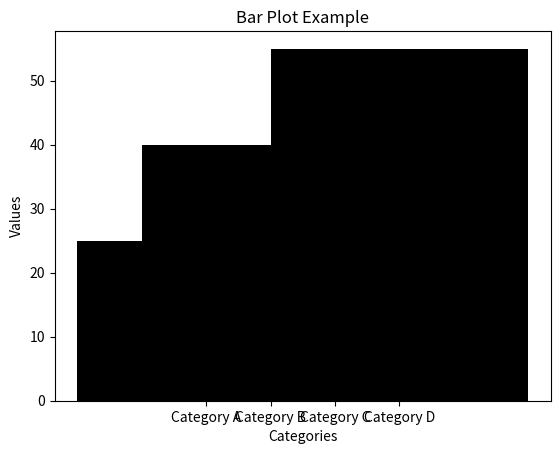

Python code for this plot:
import matplotlib.pyplot as plt
# import numpy as np
# plt.plot([1,2,3,4],[5,6,7,8],'ro')
# plt.ylabel('y number')
# plt.xlabel('x number')
# plt.show()



# import matplotlib.pyplot as plt

# xis=[0,7,5,5,9,8,1,0]

# yxis=['cat','dog','pig','ant','cow','owl','fly','eagle']


# plt.bar(xis,yxis,label="rating",color='k',width='4') 
# # linestyle='-',color='black',linewidth='20',height='10')
# plt.xlabel('xis')
# plt.ylabel('yxis')
# plt.title('barplot')
# plt.show()

import matplotlib.pyplot as plt

# Sample data
categories = ['Category A', 'Category B', 'Category C', 'Category D']
values = [25, 40, 30, 55]

# Create a bar plot with a numerical width value
plt.bar(categories, values, label="Rating", color='k', width=4)

# Add labels and title
plt.xlabel('Categories')
plt.ylabel('Values')
plt.title('Bar Plot Example')

# Show the plot
plt.show()
